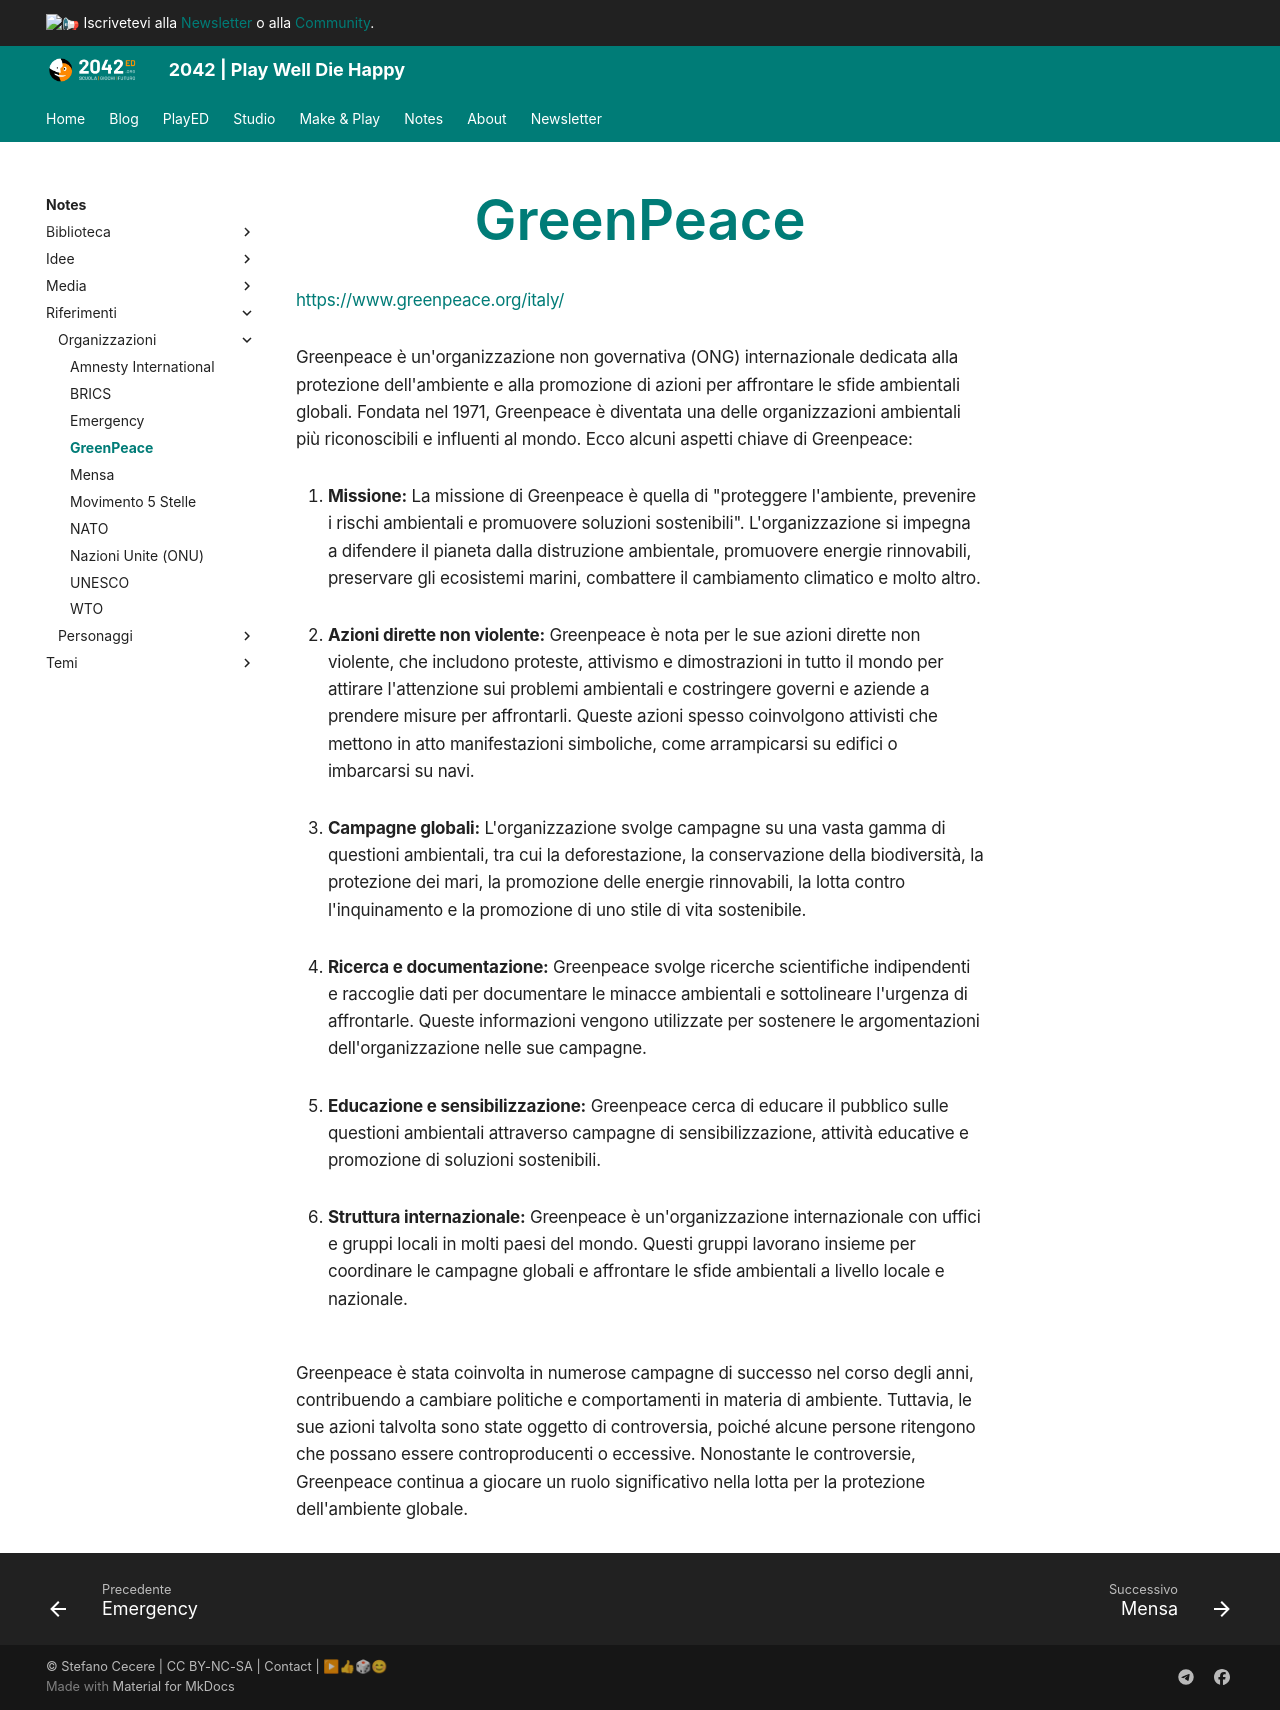

repository: 2042ed/2042ed.org · page: notes/riferimenti/organizzazioni/greenpeace/index.html · generator: mkdocs

---
title: GreenPeace
---

<https://www.greenpeace.org/italy/>

Greenpeace è un'organizzazione non governativa (ONG) internazionale dedicata alla protezione dell'ambiente e alla promozione di azioni per affrontare le sfide ambientali globali. Fondata nel 1971, Greenpeace è diventata una delle organizzazioni ambientali più riconoscibili e influenti al mondo. Ecco alcuni aspetti chiave di Greenpeace:

1. **Missione:** La missione di Greenpeace è quella di "proteggere l'ambiente, prevenire i rischi ambientali e promuovere soluzioni sostenibili". L'organizzazione si impegna a difendere il pianeta dalla distruzione ambientale, promuovere energie rinnovabili, preservare gli ecosistemi marini, combattere il cambiamento climatico e molto altro.

2. **Azioni dirette non violente:** Greenpeace è nota per le sue azioni dirette non violente, che includono proteste, attivismo e dimostrazioni in tutto il mondo per attirare l'attenzione sui problemi ambientali e costringere governi e aziende a prendere misure per affrontarli. Queste azioni spesso coinvolgono attivisti che mettono in atto manifestazioni simboliche, come arrampicarsi su edifici o imbarcarsi su navi.

3. **Campagne globali:** L'organizzazione svolge campagne su una vasta gamma di questioni ambientali, tra cui la deforestazione, la conservazione della biodiversità, la protezione dei mari, la promozione delle energie rinnovabili, la lotta contro l'inquinamento e la promozione di uno stile di vita sostenibile.

4. **Ricerca e documentazione:** Greenpeace svolge ricerche scientifiche indipendenti e raccoglie dati per documentare le minacce ambientali e sottolineare l'urgenza di affrontarle. Queste informazioni vengono utilizzate per sostenere le argomentazioni dell'organizzazione nelle sue campagne.

5. **Educazione e sensibilizzazione:** Greenpeace cerca di educare il pubblico sulle questioni ambientali attraverso campagne di sensibilizzazione, attività educative e promozione di soluzioni sostenibili.

6. **Struttura internazionale:** Greenpeace è un'organizzazione internazionale con uffici e gruppi locali in molti paesi del mondo. Questi gruppi lavorano insieme per coordinare le campagne globali e affrontare le sfide ambientali a livello locale e nazionale.

Greenpeace è stata coinvolta in numerose campagne di successo nel corso degli anni, contribuendo a cambiare politiche e comportamenti in materia di ambiente. Tuttavia, le sue azioni talvolta sono state oggetto di controversia, poiché alcune persone ritengono che possano essere controproducenti o eccessive. Nonostante le controversie, Greenpeace continua a giocare un ruolo significativo nella lotta per la protezione dell'ambiente globale.
